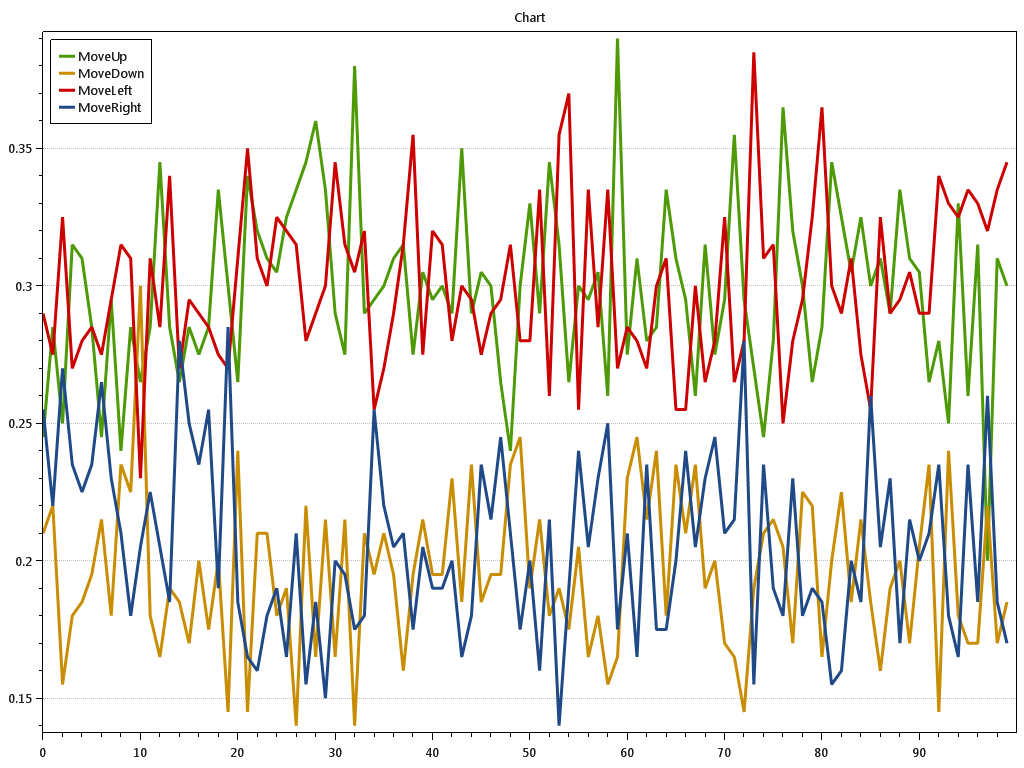

Values plotted in this chart, from the file beside it:
t; MoveUp.val; MoveUp.StdDev; MoveUp.StdErr; MoveUp.SampleStdDev; MoveUp.Cumulative; MoveDown.val; MoveDown.StdDev; MoveDown.StdErr; MoveDown.SampleStdDev; MoveDown.Cumulative; MoveLeft.val; MoveLeft.StdDev; MoveLeft.StdErr; MoveLeft.SampleStdDev; MoveLeft.Cumulative; MoveRight.val; MoveRight.StdDev; MoveRight.StdErr; MoveRight.SampleStdDev; MoveRight.Cumulative; 
0; 0.245; 0.4312; 0.03049; 0; 0.245; 0.21; 0.4083; 0.02887; 0; 0.21; 0.29; 0.4549; 0.03217; 0; 0.29; 0.255; 0.437; 0.0309; 0; 0.255
0.1; 0.285; 0.4525; 0.032; 0; 0.53; 0.22; 0.4153; 0.02937; 0; 0.43; 0.275; 0.4476; 0.03165; 0; 0.565; 0.22; 0.4153; 0.02937; 0; 0.475
0.2; 0.25; 0.4341; 0.0307; 0; 0.78; 0.155; 0.3628; 0.02565; 0; 0.585; 0.325; 0.4696; 0.0332; 0; 0.89; 0.27; 0.4451; 0.03147; 0; 0.745
0.3; 0.315; 0.4657; 0.03293; 0; 1.095; 0.18; 0.3852; 0.02723; 0; 0.765; 0.27; 0.4451; 0.03147; 0; 1.16; 0.235; 0.4251; 0.03006; 0; 0.98
0.4; 0.31; 0.4637; 0.03279; 0; 1.405; 0.185; 0.3893; 0.02753; 0; 0.95; 0.28; 0.4501; 0.03183; 0; 1.44; 0.225; 0.4186; 0.0296; 0; 1.205
0.5; 0.285; 0.4525; 0.032; 0; 1.69; 0.195; 0.3972; 0.02809; 0; 1.145; 0.285; 0.4525; 0.032; 0; 1.725; 0.235; 0.4251; 0.03006; 0; 1.44
0.6; 0.245; 0.4312; 0.03049; 0; 1.935; 0.215; 0.4119; 0.02912; 0; 1.36; 0.275; 0.4476; 0.03165; 0; 2; 0.265; 0.4424; 0.03129; 0; 1.705
0.7; 0.295; 0.4572; 0.03233; 0; 2.23; 0.18; 0.3852; 0.02723; 0; 1.54; 0.295; 0.4572; 0.03233; 0; 2.295; 0.23; 0.4219; 0.02983; 0; 1.935
0.8; 0.24; 0.4282; 0.03028; 0; 2.47; 0.235; 0.4251; 0.03006; 0; 1.775; 0.315; 0.4657; 0.03293; 0; 2.61; 0.21; 0.4083; 0.02887; 0; 2.145
0.9; 0.285; 0.4525; 0.032; 0; 2.755; 0.225; 0.4186; 0.0296; 0; 2; 0.31; 0.4637; 0.03279; 0; 2.92; 0.18; 0.3852; 0.02723; 0; 2.325
1; 0.265; 0.4424; 0.03129; 0; 3.02; 0.3; 0.4594; 0.03249; 0; 2.3; 0.23; 0.4219; 0.02983; 0; 3.15; 0.205; 0.4047; 0.02862; 0; 2.53
1.1; 0.285; 0.4525; 0.032; 0; 3.305; 0.18; 0.3852; 0.02723; 0; 2.48; 0.31; 0.4637; 0.03279; 0; 3.46; 0.225; 0.4186; 0.0296; 0; 2.755
1.2; 0.345; 0.4766; 0.0337; 0; 3.65; 0.165; 0.3721; 0.02631; 0; 2.645; 0.285; 0.4525; 0.032; 0; 3.745; 0.205; 0.4047; 0.02862; 0; 2.96
1.3; 0.285; 0.4525; 0.032; 0; 3.935; 0.19; 0.3933; 0.02781; 0; 2.835; 0.34; 0.4749; 0.03358; 0; 4.085; 0.185; 0.3893; 0.02753; 0; 3.145
1.4; 0.265; 0.4424; 0.03129; 0; 4.2; 0.185; 0.3893; 0.02753; 0; 3.02; 0.27; 0.4451; 0.03147; 0; 4.355; 0.28; 0.4501; 0.03183; 0; 3.425
1.5; 0.285; 0.4525; 0.032; 0; 4.485; 0.17; 0.3766; 0.02663; 0; 3.19; 0.295; 0.4572; 0.03233; 0; 4.65; 0.25; 0.4341; 0.0307; 0; 3.675
1.6; 0.275; 0.4476; 0.03165; 0; 4.76; 0.2; 0.401; 0.02836; 0; 3.39; 0.29; 0.4549; 0.03217; 0; 4.94; 0.235; 0.4251; 0.03006; 0; 3.91
1.7; 0.285; 0.4525; 0.032; 0; 5.045; 0.175; 0.3809; 0.02694; 0; 3.565; 0.285; 0.4525; 0.032; 0; 5.225; 0.255; 0.437; 0.0309; 0; 4.165
1.8; 0.335; 0.4732; 0.03346; 0; 5.38; 0.2; 0.401; 0.02836; 0; 3.765; 0.275; 0.4476; 0.03165; 0; 5.5; 0.19; 0.3933; 0.02781; 0; 4.355
1.9; 0.3; 0.4594; 0.03249; 0; 5.68; 0.145; 0.353; 0.02496; 0; 3.91; 0.27; 0.4451; 0.03147; 0; 5.77; 0.285; 0.4525; 0.032; 0; 4.64
2; 0.265; 0.4424; 0.03129; 0; 5.945; 0.24; 0.4282; 0.03028; 0; 4.15; 0.31; 0.4637; 0.03279; 0; 6.08; 0.185; 0.3893; 0.02753; 0; 4.825
2.1; 0.34; 0.4749; 0.03358; 0; 6.285; 0.145; 0.353; 0.02496; 0; 4.295; 0.35; 0.4782; 0.03381; 0; 6.43; 0.165; 0.3721; 0.02631; 0; 4.99
2.2; 0.32; 0.4676; 0.03307; 0; 6.605; 0.21; 0.4083; 0.02887; 0; 4.505; 0.31; 0.4637; 0.03279; 0; 6.74; 0.16; 0.3675; 0.02599; 0; 5.15
2.3; 0.31; 0.4637; 0.03279; 0; 6.915; 0.21; 0.4083; 0.02887; 0; 4.715; 0.3; 0.4594; 0.03249; 0; 7.04; 0.18; 0.3852; 0.02723; 0; 5.33
2.4; 0.305; 0.4616; 0.03264; 0; 7.22; 0.18; 0.3852; 0.02723; 0; 4.895; 0.325; 0.4696; 0.0332; 0; 7.365; 0.19; 0.3933; 0.02781; 0; 5.52
2.5; 0.325; 0.4696; 0.0332; 0; 7.545; 0.19; 0.3933; 0.02781; 0; 5.085; 0.32; 0.4676; 0.03307; 0; 7.685; 0.165; 0.3721; 0.02631; 0; 5.685
2.6; 0.335; 0.4732; 0.03346; 0; 7.88; 0.14; 0.3479; 0.0246; 0; 5.225; 0.315; 0.4657; 0.03293; 0; 8; 0.21; 0.4083; 0.02887; 0; 5.895
2.7; 0.345; 0.4766; 0.0337; 0; 8.225; 0.22; 0.4153; 0.02937; 0; 5.445; 0.28; 0.4501; 0.03183; 0; 8.28; 0.155; 0.3628; 0.02565; 0; 6.05
2.8; 0.36; 0.4812; 0.03403; 0; 8.585; 0.165; 0.3721; 0.02631; 0; 5.61; 0.29; 0.4549; 0.03217; 0; 8.57; 0.185; 0.3893; 0.02753; 0; 6.235
2.9; 0.335; 0.4732; 0.03346; 0; 8.92; 0.215; 0.4119; 0.02912; 0; 5.825; 0.3; 0.4594; 0.03249; 0; 8.87; 0.15; 0.358; 0.02531; 0; 6.385
3; 0.29; 0.4549; 0.03217; 0; 9.21; 0.165; 0.3721; 0.02631; 0; 5.99; 0.345; 0.4766; 0.0337; 0; 9.215; 0.2; 0.401; 0.02836; 0; 6.585
3.1; 0.275; 0.4476; 0.03165; 0; 9.485; 0.215; 0.4119; 0.02912; 0; 6.205; 0.315; 0.4657; 0.03293; 0; 9.53; 0.195; 0.3972; 0.02809; 0; 6.78
3.2; 0.38; 0.4866; 0.03441; 0; 9.865; 0.14; 0.3479; 0.0246; 0; 6.345; 0.305; 0.4616; 0.03264; 0; 9.835; 0.175; 0.3809; 0.02694; 0; 6.955
3.3; 0.29; 0.4549; 0.03217; 0; 10.15; 0.21; 0.4083; 0.02887; 0; 6.555; 0.32; 0.4676; 0.03307; 0; 10.15; 0.18; 0.3852; 0.02723; 0; 7.135
3.4; 0.295; 0.4572; 0.03233; 0; 10.45; 0.195; 0.3972; 0.02809; 0; 6.75; 0.255; 0.437; 0.0309; 0; 10.41; 0.255; 0.437; 0.0309; 0; 7.39
3.5; 0.3; 0.4594; 0.03249; 0; 10.75; 0.21; 0.4083; 0.02887; 0; 6.96; 0.27; 0.4451; 0.03147; 0; 10.68; 0.22; 0.4153; 0.02937; 0; 7.61
3.6; 0.31; 0.4637; 0.03279; 0; 11.06; 0.195; 0.3972; 0.02809; 0; 7.155; 0.29; 0.4549; 0.03217; 0; 10.97; 0.205; 0.4047; 0.02862; 0; 7.815
3.7; 0.315; 0.4657; 0.03293; 0; 11.38; 0.16; 0.3675; 0.02599; 0; 7.315; 0.315; 0.4657; 0.03293; 0; 11.29; 0.21; 0.4083; 0.02887; 0; 8.025
3.8; 0.275; 0.4476; 0.03165; 0; 11.65; 0.195; 0.3972; 0.02809; 0; 7.51; 0.355; 0.4797; 0.03392; 0; 11.64; 0.175; 0.3809; 0.02694; 0; 8.2
3.9; 0.305; 0.4616; 0.03264; 0; 11.96; 0.215; 0.4119; 0.02912; 0; 7.725; 0.275; 0.4476; 0.03165; 0; 11.91; 0.205; 0.4047; 0.02862; 0; 8.405
4; 0.295; 0.4572; 0.03233; 0; 12.25; 0.195; 0.3972; 0.02809; 0; 7.92; 0.32; 0.4676; 0.03307; 0; 12.23; 0.19; 0.3933; 0.02781; 0; 8.595
4.1; 0.3; 0.4594; 0.03249; 0; 12.55; 0.195; 0.3972; 0.02809; 0; 8.115; 0.315; 0.4657; 0.03293; 0; 12.55; 0.19; 0.3933; 0.02781; 0; 8.785
4.2; 0.29; 0.4549; 0.03217; 0; 12.84; 0.23; 0.4219; 0.02983; 0; 8.345; 0.28; 0.4501; 0.03183; 0; 12.83; 0.2; 0.401; 0.02836; 0; 8.985
4.3; 0.35; 0.4782; 0.03381; 0; 13.19; 0.185; 0.3893; 0.02753; 0; 8.53; 0.3; 0.4594; 0.03249; 0; 13.13; 0.165; 0.3721; 0.02631; 0; 9.15
4.4; 0.29; 0.4549; 0.03217; 0; 13.48; 0.235; 0.4251; 0.03006; 0; 8.765; 0.295; 0.4572; 0.03233; 0; 13.43; 0.18; 0.3852; 0.02723; 0; 9.33
4.5; 0.305; 0.4616; 0.03264; 0; 13.79; 0.185; 0.3893; 0.02753; 0; 8.95; 0.275; 0.4476; 0.03165; 0; 13.7; 0.235; 0.4251; 0.03006; 0; 9.565
4.6; 0.3; 0.4594; 0.03249; 0; 14.09; 0.195; 0.3972; 0.02809; 0; 9.145; 0.29; 0.4549; 0.03217; 0; 13.99; 0.215; 0.4119; 0.02912; 0; 9.78
4.7; 0.265; 0.4424; 0.03129; 0; 14.35; 0.195; 0.3972; 0.02809; 0; 9.34; 0.295; 0.4572; 0.03233; 0; 14.29; 0.245; 0.4312; 0.03049; 0; 10.03
4.8; 0.24; 0.4282; 0.03028; 0; 14.59; 0.235; 0.4251; 0.03006; 0; 9.575; 0.315; 0.4657; 0.03293; 0; 14.6; 0.21; 0.4083; 0.02887; 0; 10.23
4.9; 0.3; 0.4594; 0.03249; 0; 14.89; 0.245; 0.4312; 0.03049; 0; 9.82; 0.28; 0.4501; 0.03183; 0; 14.88; 0.175; 0.3809; 0.02694; 0; 10.41
5; 0.33; 0.4714; 0.03333; 0; 15.22; 0.19; 0.3933; 0.02781; 0; 10.01; 0.28; 0.4501; 0.03183; 0; 15.16; 0.2; 0.401; 0.02836; 0; 10.61
5.1; 0.29; 0.4549; 0.03217; 0; 15.51; 0.215; 0.4119; 0.02912; 0; 10.22; 0.335; 0.4732; 0.03346; 0; 15.49; 0.16; 0.3675; 0.02599; 0; 10.77
5.2; 0.345; 0.4766; 0.0337; 0; 15.86; 0.18; 0.3852; 0.02723; 0; 10.4; 0.26; 0.4397; 0.03109; 0; 15.76; 0.215; 0.4119; 0.02912; 0; 10.98
5.3; 0.315; 0.4657; 0.03293; 0; 16.17; 0.19; 0.3933; 0.02781; 0; 10.6; 0.355; 0.4797; 0.03392; 0; 16.11; 0.14; 0.3479; 0.0246; 0; 11.12
5.4; 0.265; 0.4424; 0.03129; 0; 16.43; 0.175; 0.3809; 0.02694; 0; 10.77; 0.37; 0.484; 0.03423; 0; 16.48; 0.19; 0.3933; 0.02781; 0; 11.31
5.5; 0.3; 0.4594; 0.03249; 0; 16.73; 0.205; 0.4047; 0.02862; 0; 10.97; 0.255; 0.437; 0.0309; 0; 16.73; 0.24; 0.4282; 0.03028; 0; 11.55
5.6; 0.295; 0.4572; 0.03233; 0; 17.03; 0.165; 0.3721; 0.02631; 0; 11.14; 0.335; 0.4732; 0.03346; 0; 17.07; 0.205; 0.4047; 0.02862; 0; 11.76
5.7; 0.305; 0.4616; 0.03264; 0; 17.34; 0.18; 0.3852; 0.02723; 0; 11.32; 0.285; 0.4525; 0.032; 0; 17.36; 0.23; 0.4219; 0.02983; 0; 11.99
5.8; 0.26; 0.4397; 0.03109; 0; 17.59; 0.155; 0.3628; 0.02565; 0; 11.47; 0.335; 0.4732; 0.03346; 0; 17.69; 0.25; 0.4341; 0.0307; 0; 12.24
5.9; 0.39; 0.489; 0.03458; 0; 17.98; 0.165; 0.3721; 0.02631; 0; 11.64; 0.27; 0.4451; 0.03147; 0; 17.96; 0.175; 0.3809; 0.02694; 0; 12.41
... 40 more rows
